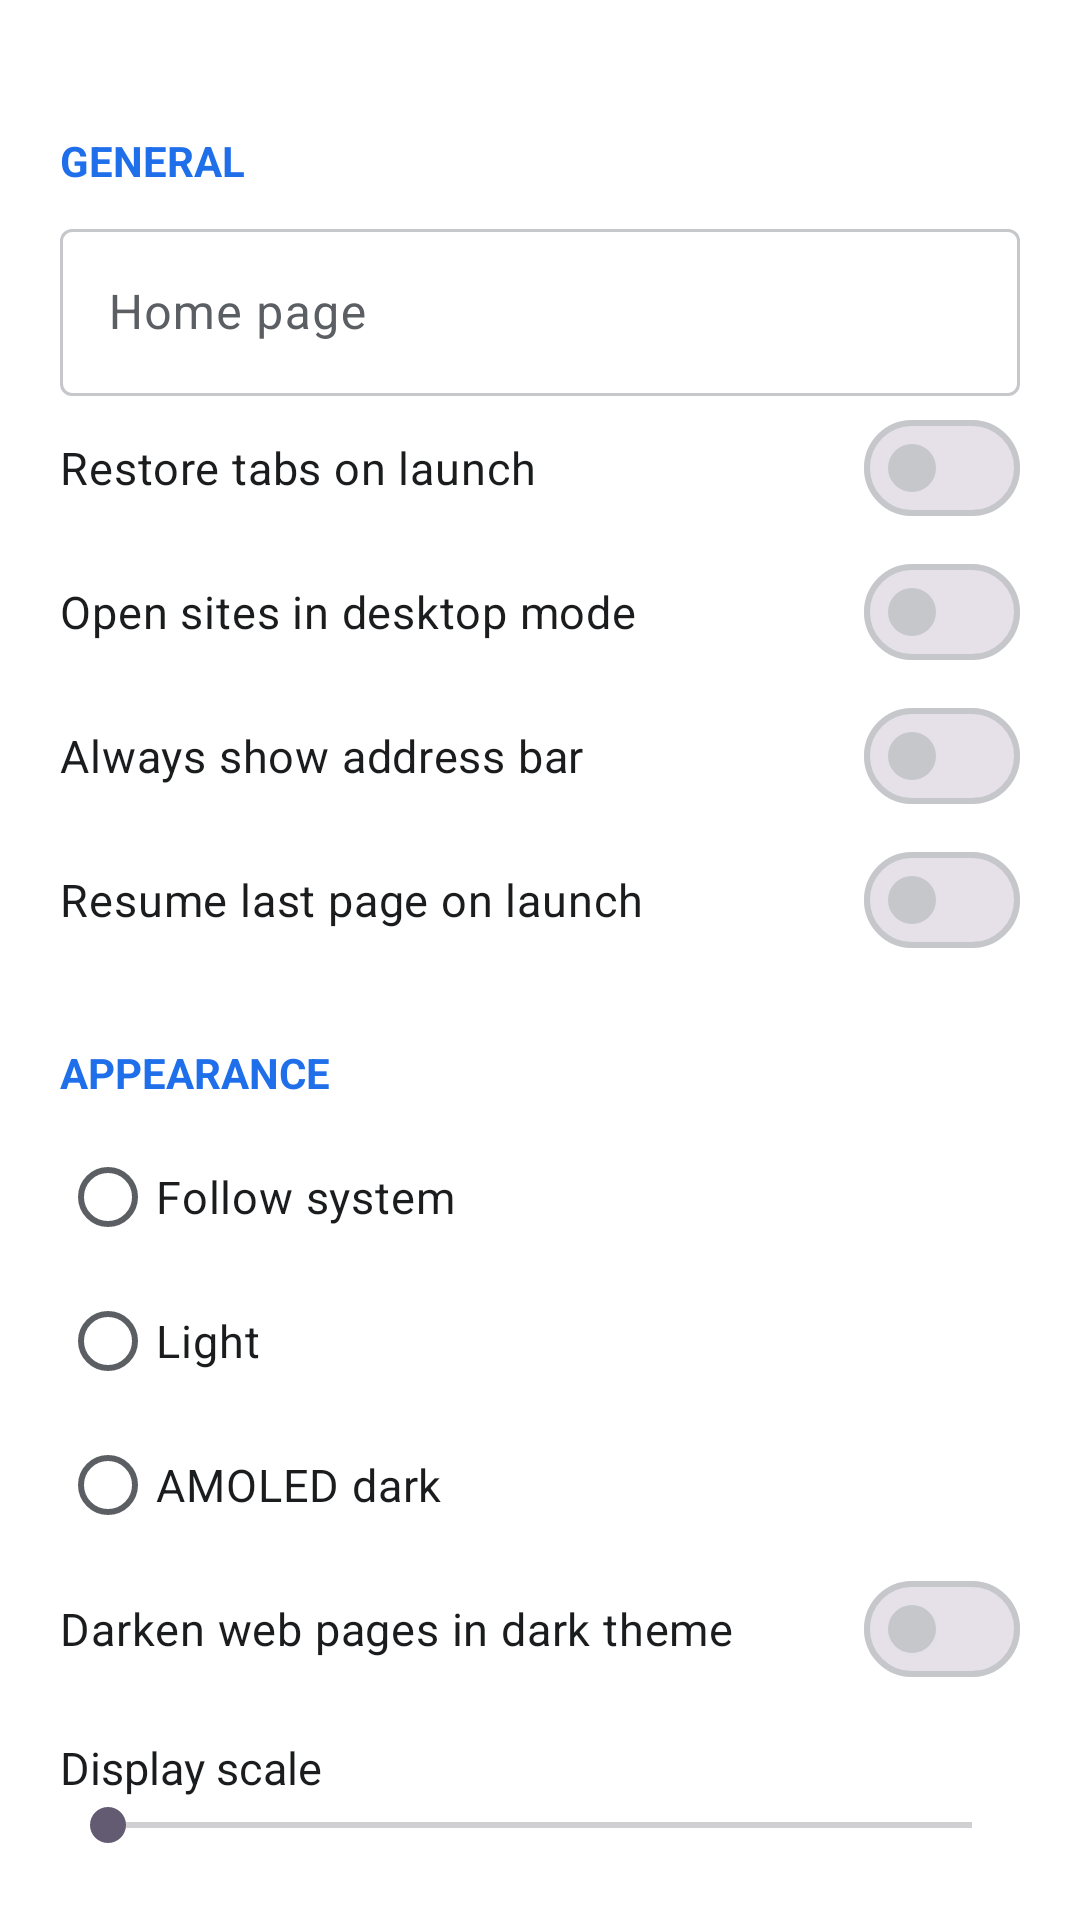

Android layout source for this screen:
<!-- AndroidManifest.xml: activity theme Theme.DriveBrowser -->
<!-- res/layout/activity_settings.xml -->
<?xml version="1.0" encoding="utf-8"?>
<androidx.core.widget.NestedScrollView xmlns:android="http://schemas.android.com/apk/res/android"
    xmlns:app="http://schemas.android.com/apk/res-auto"
    android:layout_width="match_parent"
    android:layout_height="match_parent"
    android:background="?attr/colorSurface"
    android:fillViewport="true">

    <LinearLayout
        android:layout_width="match_parent"
        android:layout_height="wrap_content"
        android:orientation="vertical"
        android:padding="20dp">

        
        <TextView style="@style/SettingsHeader" android:text="@string/settings_general" />

        <com.google.android.material.textfield.TextInputLayout
            android:layout_width="match_parent"
            android:layout_height="wrap_content"
            android:hint="@string/settings_home_page"
            app:endIconMode="clear_text">

            <com.google.android.material.textfield.TextInputEditText
                android:id="@+id/editHomePage"
                android:layout_width="match_parent"
                android:layout_height="wrap_content"
                android:inputType="textUri"
                android:maxLines="1" />
        </com.google.android.material.textfield.TextInputLayout>

        <com.google.android.material.materialswitch.MaterialSwitch
            android:id="@+id/switchRestoreTabs"
            style="@style/SettingsSwitch"
            android:text="@string/settings_restore_tabs" />

        <com.google.android.material.materialswitch.MaterialSwitch
            android:id="@+id/switchDesktop"
            style="@style/SettingsSwitch"
            android:text="@string/settings_desktop_default" />

        <com.google.android.material.materialswitch.MaterialSwitch
            android:id="@+id/switchPersistentUrl"
            style="@style/SettingsSwitch"
            android:text="@string/settings_persistent_url" />

        <com.google.android.material.materialswitch.MaterialSwitch
            android:id="@+id/switchResumeLastPage"
            style="@style/SettingsSwitch"
            android:text="@string/settings_resume_last_page" />

        
        <TextView style="@style/SettingsHeader" android:text="@string/settings_appearance" />

        <RadioGroup
            android:id="@+id/themeGroup"
            android:layout_width="match_parent"
            android:layout_height="wrap_content">

            <RadioButton android:id="@+id/themeSystem" style="@style/SettingsRadio" android:text="@string/settings_theme_system" />
            <RadioButton android:id="@+id/themeLight" style="@style/SettingsRadio" android:text="@string/settings_theme_light" />
            <RadioButton android:id="@+id/themeDark" style="@style/SettingsRadio" android:text="@string/settings_theme_dark" />
        </RadioGroup>

        <com.google.android.material.materialswitch.MaterialSwitch
            android:id="@+id/switchDarkPages"
            style="@style/SettingsSwitch"
            android:text="@string/settings_dark_pages" />

        <TextView
            android:id="@+id/labelScale"
            android:layout_width="match_parent"
            android:layout_height="wrap_content"
            android:layout_marginTop="12dp"
            android:textColor="?attr/colorOnSurface"
            android:textSize="15sp"
            android:text="@string/settings_display_scale" />

        <SeekBar
            android:id="@+id/seekScale"
            android:layout_width="match_parent"
            android:layout_height="wrap_content"
            android:min="50"
            android:max="200" />

        
        <TextView style="@style/SettingsHeader" android:text="@string/settings_privacy" />

        <com.google.android.material.materialswitch.MaterialSwitch
            android:id="@+id/switchAdBlock"
            style="@style/SettingsSwitch"
            android:text="@string/settings_ad_block" />

        <com.google.android.material.button.MaterialButton
            android:id="@+id/btnUpdateBlocklist"
            style="@style/Widget.Material3.Button.TonalButton"
            android:layout_width="match_parent"
            android:layout_height="wrap_content"
            android:layout_marginTop="8dp"
            android:text="@string/settings_update_blocklist" />

        <com.google.android.material.button.MaterialButton
            android:id="@+id/btnClearCleartext"
            style="@style/Widget.Material3.Button.TonalButton"
            android:layout_width="match_parent"
            android:layout_height="wrap_content"
            android:layout_marginTop="8dp"
            android:text="@string/settings_clear_cleartext" />

        <com.google.android.material.button.MaterialButton
            android:id="@+id/btnClearData"
            style="@style/Widget.Material3.Button.TonalButton"
            android:layout_width="match_parent"
            android:layout_height="wrap_content"
            android:layout_marginTop="8dp"
            android:text="@string/settings_clear_data" />

        
        <TextView style="@style/SettingsHeader" android:text="@string/settings_fab" />

        <com.google.android.material.materialswitch.MaterialSwitch
            android:id="@+id/switchFab"
            style="@style/SettingsSwitch"
            android:text="@string/settings_fab_enabled" />

        <TextView style="@style/SettingsSwitch" android:text="@string/settings_fab_mode" />

        <RadioGroup
            android:id="@+id/fabModeGroup"
            android:layout_width="match_parent"
            android:layout_height="wrap_content">
            <RadioButton android:id="@+id/fabModeMenu" style="@style/SettingsRadio" android:text="@string/settings_fab_mode_menu" />
            <RadioButton android:id="@+id/fabModeUrl" style="@style/SettingsRadio" android:text="@string/settings_fab_mode_url" />
        </RadioGroup>

        <TextView style="@style/SettingsSwitch" android:text="@string/settings_fab_position" />

        <RadioGroup
            android:id="@+id/fabPositionGroup"
            android:layout_width="match_parent"
            android:layout_height="wrap_content">
            <RadioButton android:id="@+id/fabPosTopStart" style="@style/SettingsRadio" android:text="@string/settings_fab_pos_top_start" />
            <RadioButton android:id="@+id/fabPosTopEnd" style="@style/SettingsRadio" android:text="@string/settings_fab_pos_top_end" />
            <RadioButton android:id="@+id/fabPosBottomStart" style="@style/SettingsRadio" android:text="@string/settings_fab_pos_bottom_start" />
            <RadioButton android:id="@+id/fabPosBottomEnd" style="@style/SettingsRadio" android:text="@string/settings_fab_pos_bottom_end" />
        </RadioGroup>

        
        <TextView style="@style/SettingsHeader" android:text="@string/settings_start_background" />

        <com.google.android.material.button.MaterialButton
            android:id="@+id/btnPickBackground"
            style="@style/Widget.Material3.Button.TonalButton"
            android:layout_width="match_parent"
            android:layout_height="wrap_content"
            android:layout_marginTop="8dp"
            android:text="@string/settings_pick_background" />

        <com.google.android.material.button.MaterialButton
            android:id="@+id/btnClearBackground"
            style="@style/Widget.Material3.Button.TonalButton"
            android:layout_width="match_parent"
            android:layout_height="wrap_content"
            android:layout_marginTop="8dp"
            android:text="@string/settings_clear_background" />

        <com.google.android.material.button.MaterialButton
            android:id="@+id/btnSaveSettings"
            android:layout_width="match_parent"
            android:layout_height="wrap_content"
            android:layout_marginTop="24dp"
            android:text="@string/settings_save" />

        
        <TextView style="@style/SettingsHeader" android:text="@string/settings_about" />

        <TextView
            android:id="@+id/labelVersion"
            android:layout_width="match_parent"
            android:layout_height="wrap_content"
            android:layout_marginTop="4dp"
            android:textColor="?attr/colorOnSurfaceVariant"
            android:textSize="14sp"
            android:text="@string/settings_version" />

        <com.google.android.material.button.MaterialButton
            android:id="@+id/btnCheckUpdate"
            style="@style/Widget.Material3.Button.TonalButton"
            android:layout_width="match_parent"
            android:layout_height="wrap_content"
            android:layout_marginTop="8dp"
            android:text="@string/settings_check_update" />
    </LinearLayout>
</androidx.core.widget.NestedScrollView>
<!-- resources referenced by this layout -->
<resources>
  <string name="settings_about">About</string>
  <string name="settings_ad_block">Block ads and trackers</string>
  <string name="settings_appearance">Appearance</string>
  <string name="settings_check_update">Check for updates</string>
  <string name="settings_clear_background">Clear image</string>
  <string name="settings_clear_cleartext">Clear allowed insecure sites</string>
  <string name="settings_clear_data">Clear browsing data</string>
  <string name="settings_dark_pages">Darken web pages in dark theme</string>
  <string name="settings_desktop_default">Open sites in desktop mode</string>
  <string name="settings_display_scale">Display scale</string>
  <string name="settings_fab">Floating quick button</string>
  <string name="settings_fab_enabled">Show floating button</string>
  <string name="settings_fab_mode">Button opens</string>
  <string name="settings_fab_mode_menu">Menu</string>
  <string name="settings_fab_mode_url">Address bar</string>
  <string name="settings_fab_pos_bottom_end">Bottom right</string>
  <string name="settings_fab_pos_bottom_start">Bottom left</string>
  <string name="settings_fab_pos_top_end">Top right</string>
  <string name="settings_fab_pos_top_start">Top left</string>
  <string name="settings_fab_position">Button position</string>
  <string name="settings_general">General</string>
  <string name="settings_home_page">Home page</string>
  <string name="settings_persistent_url">Always show address bar</string>
  <string name="settings_pick_background">Choose image</string>
  <string name="settings_privacy">Privacy</string>
  <string name="settings_restore_tabs">Restore tabs on launch</string>
  <string name="settings_resume_last_page">Resume last page on launch</string>
  <string name="settings_save">Save</string>
  <string name="settings_start_background">Start page background</string>
  <string name="settings_theme_dark">AMOLED dark</string>
  <string name="settings_theme_light">Light</string>
  <string name="settings_theme_system">Follow system</string>
  <string name="settings_update_blocklist">Update blocklist now</string>
  <string name="settings_version">Version %1$s</string>
  <style name="SettingsHeader">
          <item name="android:layout_width">match_parent</item>
          <item name="android:layout_height">wrap_content</item>
          <item name="android:layout_marginTop">24dp</item>
          <item name="android:layout_marginBottom">8dp</item>
          <item name="android:textColor">?attr/colorPrimary</item>
          <item name="android:textSize">14sp</item>
          <item name="android:textStyle">bold</item>
          <item name="android:textAllCaps">true</item>
      </style>
  <style name="SettingsRadio">
          <item name="android:layout_width">match_parent</item>
          <item name="android:layout_height">wrap_content</item>
          <item name="android:minHeight">@dimen/touch_target</item>
          <item name="android:textColor">?attr/colorOnSurface</item>
          <item name="android:textSize">15sp</item>
      </style>
  <style name="SettingsSwitch">
          <item name="android:layout_width">match_parent</item>
          <item name="android:layout_height">wrap_content</item>
          <item name="android:minHeight">@dimen/touch_target</item>
          <item name="android:paddingVertical">8dp</item>
          <item name="android:textColor">?attr/colorOnSurface</item>
          <item name="android:textSize">15sp</item>
      </style>
  <dimen name="touch_target">48dp</dimen>
  <color name="md_primary">#1F6FEB</color>
  <color name="md_on_primary">#FFFFFF</color>
  <color name="surface">#FFFFFF</color>
  <color name="surface_variant">#F2F3F5</color>
  <color name="on_surface">#1A1C1E</color>
  <color name="on_surface_variant">#5B5E62</color>
  <color name="outline">#C5C7CB</color>
</resources>
